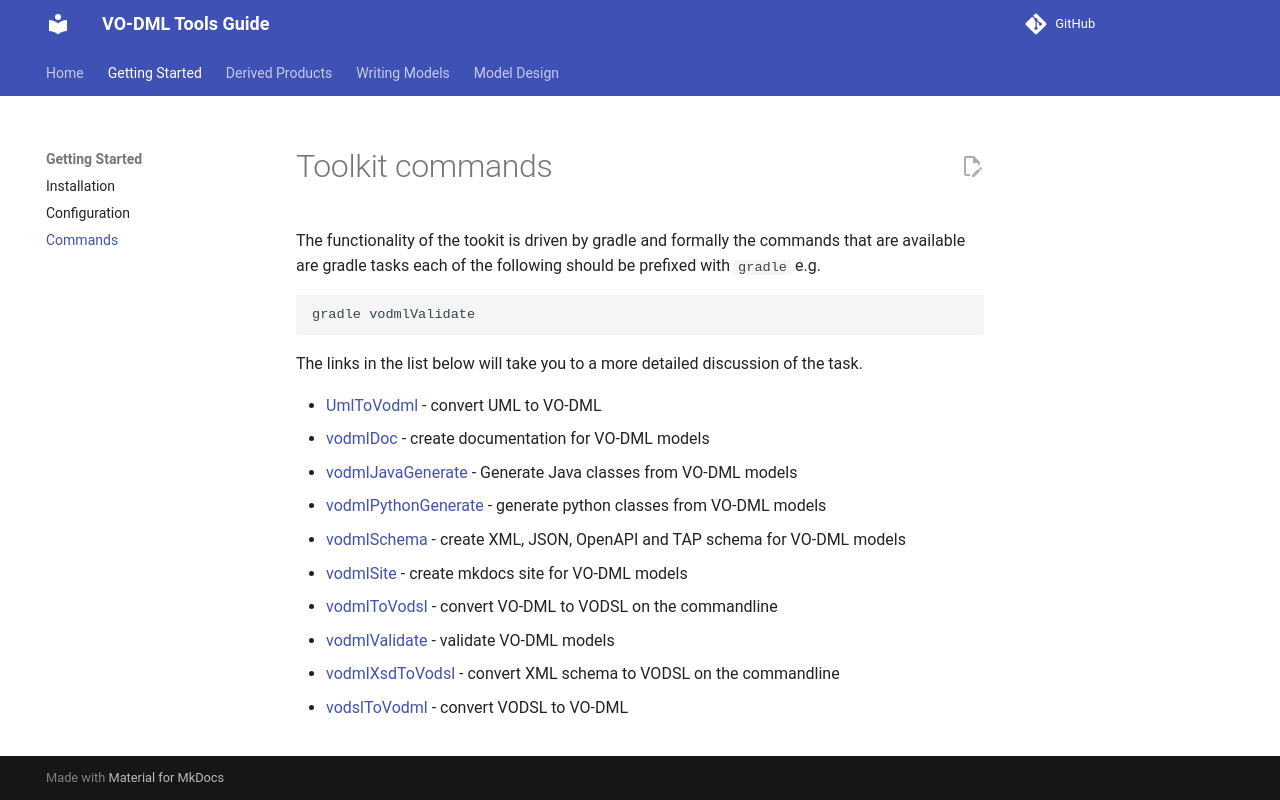

repository: ivoa/vo-dml · page: Commands/index.html · generator: mkdocs

Toolkit commands
================

The functionality of the tookit is driven by gradle and formally the commands that are available are gradle tasks each of the following should be prefixed with `gradle` e.g.

```shell
gradle vodmlValidate
```
The links in the list below will take you to a more detailed discussion of the task.

* [UmlToVodml](modelling/UML.md) - convert UML to VO-DML
* [vodmlDoc](Documentation.md) - create documentation for VO-DML models
* [vodmlJavaGenerate](JavaCodeGeneration.md) - Generate Java classes from VO-DML models
* [vodmlPythonGenerate](PythonCodeGeneration.md) - generate python classes from VO-DML models
* [vodmlSchema](Transformers.md#schema) - create XML, JSON, OpenAPI and TAP schema for VO-DML models
* [vodmlSite](Documentation.md#site) - create mkdocs site for VO-DML models
* [vodmlToVodsl](modelling/VODSL.md#creating-vodsl-from-existing-vo-dml) - convert VO-DML to VODSL on the commandline
* [vodmlValidate](modelling/Validation.md) - validate VO-DML models
* [vodmlXsdToVodsl](modelling/TransformingToVODML.md) - convert XML schema to VODSL on the commandline
* [vodslToVodml](modelling/VODSL.md) - convert VODSL to VO-DML
